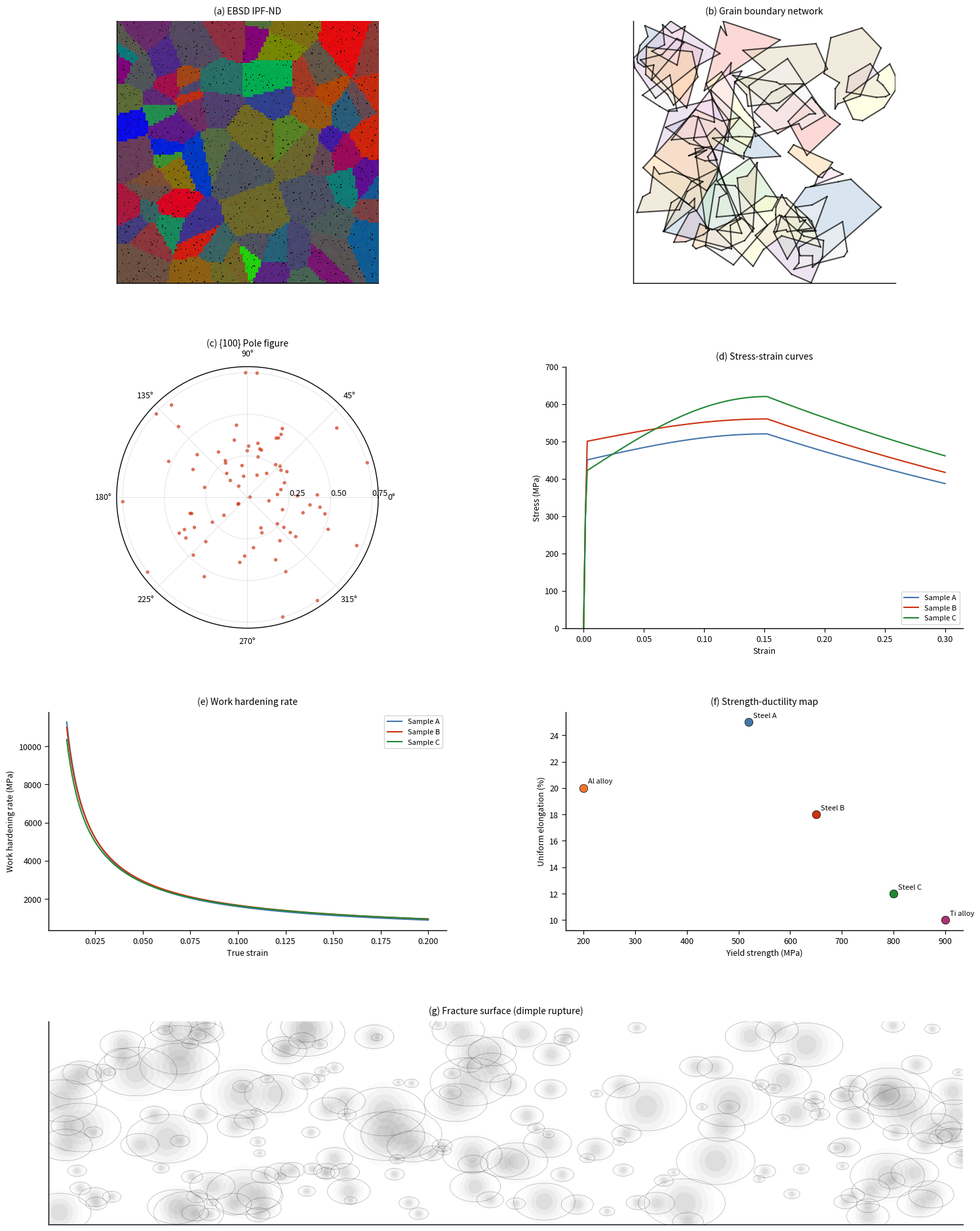

Recreate this plot in Python.
"""Regenerate fig2 with realistic EBSD IPF-ND and grain boundary panels.
Pure numpy/matplotlib - no scipy dependency."""
import matplotlib
matplotlib.use('Agg')
import matplotlib.pyplot as plt
import matplotlib.gridspec as gridspec
import numpy as np

plt.rcParams.update({
    'font.family': 'sans-serif',
    'font.size': 10,
    'axes.linewidth': 1.0,
    'axes.spines.right': False,
    'axes.spines.top': False,
    'xtick.major.width': 0.8,
    'ytick.major.width': 0.8,
    'xtick.major.size': 4,
    'ytick.major.size': 4,
    'xtick.labelsize': 9,
    'ytick.labelsize': 9,
    'figure.dpi': 300,
    'savefig.dpi': 300,
    'savefig.bbox': 'tight',
})

PALETTE = {
    'blue': '#4477AA',
    'cyan': '#66CCEE',
    'purple': '#AA3377',
    'red': '#CC3311',
    'orange': '#EE7733',
    'green': '#228833',
    'gray': '#BBBBBB',
    'dark': '#332288',
}

np.random.seed(42)

# ── Panel (a): EBSD IPF-ND map ─
# Use a grid-based approach with random grain seeds
def generate_ebsd_ipf(size=300, n_grains=80):
    """Generate realistic EBSD IPF-ND colored map."""
    # Generate grain seeds
    seeds_x = np.random.uniform(0, size, n_grains)
    seeds_y = np.random.uniform(0, size, n_grains)
    
    # Assign random IPF colors (RGB)
    # IPF-ND: red=<001>, green=<101>, blue=<111>
    colors = np.random.random((n_grains, 3))
    colors = colors / colors.sum(axis=1, keepdims=True)  # normalize
    
    # Create pixel grid - use vectorized distance calculation
    yy, xx = np.mgrid[0:size, 0:size]
    
    # For efficiency, use a coarser grid then upscale
    coarse = 3  # 3x3 blocks
    size_coarse = size // coarse
    yy_c, xx_c = np.mgrid[0:size_coarse, 0:size_coarse]
    
    # Calculate distances to all seeds (vectorized)
    grain_map = np.zeros((size_coarse, size_coarse), dtype=int)
    
    for i in range(n_grains):
        dist = (xx_c - seeds_x[i]/coarse)**2 + (yy_c - seeds_y[i]/coarse)**2
        mask = (grain_map == 0) | (dist < np.array([(xx_c - seeds_x[grain_map]/coarse)**2 + 
                    (yy_c - seeds_y[grain_map]/coarse)**2][0]))
        # Simpler: just find minimum distance
        pass
    
    # Even simpler: use broadcasting
    seeds_x_c = seeds_x / coarse
    seeds_y_c = seeds_y / coarse
    
    # Reshape for broadcasting: seeds (n, 1, 1, 2), pixels (1, h, w, 2)
    seeds_arr = np.stack([seeds_x_c, seeds_y_c], axis=1)  # (n, 2)
    pixels_arr = np.stack([xx_c.ravel(), yy_c.ravel()], axis=1)  # (h*w, 2)
    
    # Calculate all distances: (n, h*w)
    dists = np.sqrt(((seeds_arr[:, np.newaxis, :] - pixels_arr[np.newaxis, :, :])**2).sum(axis=2))
    grain_indices = np.argmin(dists, axis=0).reshape(size_coarse, size_coarse)
    
    # Build color map
    color_map = colors[grain_indices]
    
    # Upscale to full size
    from numpy import repeat
    color_map_full = repeat(repeat(color_map, coarse, axis=0), coarse, axis=1)
    # Crop to exact size
    color_map_full = color_map_full[:size, :size]
    
    # Add realistic EBSD noise
    noise = np.random.normal(0, 0.06, color_map_full.shape)
    # Smooth noise
    from numpy.lib.stride_tricks import as_strided
    # Simple box blur for noise
    kernel_size = 3
    noise_smooth = np.zeros_like(noise)
    for c in range(3):
        noise_c = noise[:, :, c]
        # Simple 3x3 average
        padded = np.pad(noise_c, 1, mode='edge')
        for i in range(3):
            for j in range(3):
                noise_smooth[:, :, c] += padded[i:i+size, j:j+size]
        noise_smooth[:, :, c] /= 9
    
    color_map_full = np.clip(color_map_full + noise_smooth * 0.5, 0, 1)
    
    # Add unindexed pixels (~2%)
    unindexed = np.random.random((size, size)) < 0.02
    color_map_full[unindexed] = 0.05
    
    return color_map_full

print("Generating EBSD IPF-ND map...")
ebsd_map = generate_ebsd_ipf(size=300, n_grains=80)

# ── Panel (b): Grain boundary network ──
def draw_grain_boundaries(ax, size=300, n_grains=40, seed=42):
    """Draw realistic grain boundary network using random polygons."""
    np.random.seed(seed)
    
    # Generate grain centers
    centers = []
    for _ in range(n_grains):
        cx = np.random.uniform(30, size-30)
        cy = np.random.uniform(30, size-30)
        centers.append((cx, cy))
    
    # Assign colors
    colors_list = plt.cm.Pastel1(np.linspace(0, 1, n_grains))
    
    # Draw grains as irregular polygons
    for i, (cx, cy) in enumerate(centers):
        n_vertices = np.random.randint(5, 10)
        angles = np.sort(np.random.uniform(0, 2*np.pi, n_vertices))
        base_r = np.random.uniform(20, 50)
        radii = base_r * (1 + 0.3 * np.random.randn(n_vertices))
        radii = np.clip(radii, base_r * 0.5, base_r * 1.5)
        
        verts_x = cx + radii * np.cos(angles)
        verts_y = cy + radii * np.sin(angles)
        
        # Clip to bounds
        verts_x = np.clip(verts_x, 0, size)
        verts_y = np.clip(verts_y, 0, size)
        
        polygon = plt.Polygon(list(zip(verts_x, verts_y)), 
                             facecolor=colors_list[i % len(colors_list)], 
                             edgecolor='none', alpha=0.5)
        ax.add_patch(polygon)
        
        # Draw edges
        for j in range(n_vertices):
            x1, y1 = verts_x[j], verts_y[j]
            x2, y2 = verts_x[(j+1) % n_vertices], verts_y[(j+1) % n_vertices]
            ax.plot([x1, x2], [y1, y2], 'k-', linewidth=1.5, alpha=0.7)
    
    ax.set_xlim(0, size)
    ax.set_ylim(0, size)
    ax.set_aspect('equal')
    ax.set_xticks([])
    ax.set_yticks([])

# ── Create full fig2 ──
print("Creating full fig2...")
fig = plt.figure(figsize=(18, 24))
gs = gridspec.GridSpec(4, 2, height_ratios=[1.2, 1.2, 1, 1], hspace=0.35, wspace=0.3)

# Panel (a): EBSD IPF-ND
ax_a = fig.add_subplot(gs[0, 0])
ax_a.imshow(ebsd_map, interpolation='nearest')
ax_a.set_title('(a) EBSD IPF-ND', fontsize=10, pad=8)
ax_a.set_xticks([])
ax_a.set_yticks([])

# Panel (b): Grain boundary network
ax_b = fig.add_subplot(gs[0, 1])
draw_grain_boundaries(ax_b, size=300, n_grains=40, seed=42)
ax_b.set_title('(b) Grain boundary network', fontsize=10, pad=8)

# Panel (c): {100} Pole figure
ax_c = fig.add_subplot(gs[1, 0], projection='polar')
np.random.seed(100)
n_points = 80
theta = np.random.uniform(0, 2*np.pi, n_points)
r = np.random.rayleigh(0.3, n_points)
r = np.clip(r, 0, 0.75)
ax_c.scatter(theta, r, c=PALETTE['red'], s=15, alpha=0.7, edgecolors='none')
ax_c.set_title('(c) {100} Pole figure', fontsize=10, pad=8, y=1.05)
ax_c.set_rticks([0.25, 0.50, 0.75])
ax_c.set_rlabel_position(0)
ax_c.grid(True, alpha=0.3)

# Panel (d): Stress-strain curves
ax_d = fig.add_subplot(gs[1, 1])
strain = np.linspace(0, 0.3, 200)
for label, color, sigma_y, sigma_uts in [
    ('Sample A', PALETTE['blue'], 450, 520),
    ('Sample B', PALETTE['red'], 500, 560),
    ('Sample C', PALETTE['green'], 420, 620),
]:
    elastic = strain * 200000
    yield_strain = sigma_y / 200000
    stress = np.where(
        strain < yield_strain,
        elastic,
        sigma_y + (sigma_uts - sigma_y) * np.sin(np.pi/2 * np.clip((strain - yield_strain) / 0.15, 0, 1))
    )
    uts_strain = yield_strain + 0.15
    stress = np.where(strain > uts_strain, sigma_uts * np.exp(-2 * (strain - uts_strain)), stress)
    stress = np.clip(stress, 0, None)
    ax_d.plot(strain, stress, color=color, linewidth=1.5, label=label)

ax_d.set_xlabel('Strain', fontsize=9)
ax_d.set_ylabel('Stress (MPa)', fontsize=9)
ax_d.legend(fontsize=8, loc='lower right')
ax_d.set_title('(d) Stress-strain curves', fontsize=10, pad=8)
ax_d.set_ylim(0, 700)

# Panel (e): Work hardening rate
ax_e = fig.add_subplot(gs[2, 0])
true_strain = np.linspace(0.01, 0.2, 200)
for label, color, K, n_val in [
    ('Sample A', PALETTE['blue'], 1500, 0.15),
    ('Sample B', PALETTE['red'], 1400, 0.18),
    ('Sample C', PALETTE['green'], 1300, 0.20),
]:
    whr = n_val * K * true_strain ** (n_val - 1)
    ax_e.plot(true_strain, whr, color=color, linewidth=1.5, label=label)

ax_e.set_xlabel('True strain', fontsize=9)
ax_e.set_ylabel('Work hardening rate (MPa)', fontsize=9)
ax_e.legend(fontsize=8, loc='upper right')
ax_e.set_title('(e) Work hardening rate', fontsize=10, pad=8)

# Panel (f): Strength-elongation Ashby map
ax_f = fig.add_subplot(gs[2, 1])
materials = [
    ('Al alloy', 200, 20, PALETTE['orange']),
    ('Steel A', 520, 25, PALETTE['blue']),
    ('Steel B', 650, 18, PALETTE['red']),
    ('Steel C', 800, 12, PALETTE['green']),
    ('Ti alloy', 900, 10, PALETTE['purple']),
]
for name, ys, ue, color in materials:
    ax_f.scatter(ys, ue, c=color, s=80, zorder=5, edgecolors='black', linewidth=0.5)
    ax_f.annotate(name, (ys, ue), textcoords="offset points", xytext=(5, 5), fontsize=8)

ax_f.set_xlabel('Yield strength (MPa)', fontsize=9)
ax_f.set_ylabel('Uniform elongation (%)', fontsize=9)
ax_f.set_title('(f) Strength-ductility map', fontsize=10, pad=8)

# Panel (g): Fracture surface (dimple rupture)
ax_g = fig.add_subplot(gs[3, :])
np.random.seed(77)
n_dimples = 200
for _ in range(n_dimples):
    cx = np.random.uniform(0, 18)
    cy = np.random.uniform(0, 4)
    r = np.random.exponential(0.3) + 0.1
    r = min(r, 0.8)
    
    theta_ring = np.linspace(0, 2*np.pi, 30)
    x_ring = cx + r * np.cos(theta_ring)
    y_ring = cy + r * np.sin(theta_ring) * 0.6
    
    for frac in np.linspace(1, 0.3, 5):
        alpha = 0.15 * (1 - frac)
        circle = plt.Circle((cx, cy), r * frac * 0.9, 
                           facecolor='gray', alpha=alpha, edgecolor='none')
        ax_g.add_patch(circle)
    
    ax_g.plot(x_ring, y_ring, 'k-', linewidth=0.5, alpha=0.3)

ax_g.set_xlim(0, 18)
ax_g.set_ylim(0, 4)
ax_g.set_aspect('equal')
ax_g.set_xticks([])
ax_g.set_yticks([])
ax_g.set_title('(g) Fracture surface (dimple rupture)', fontsize=10, pad=8)

plt.savefig(r'c:\Users\97218\Desktop\civil-materials-skills-release\plugins\materials-skills\skills\materials-figure\assets\gallery\fig2-steel-microstructure-property.png', 
            dpi=300, bbox_inches='tight')
plt.close()
print("Saved fig2-steel-microstructure-property.png")
